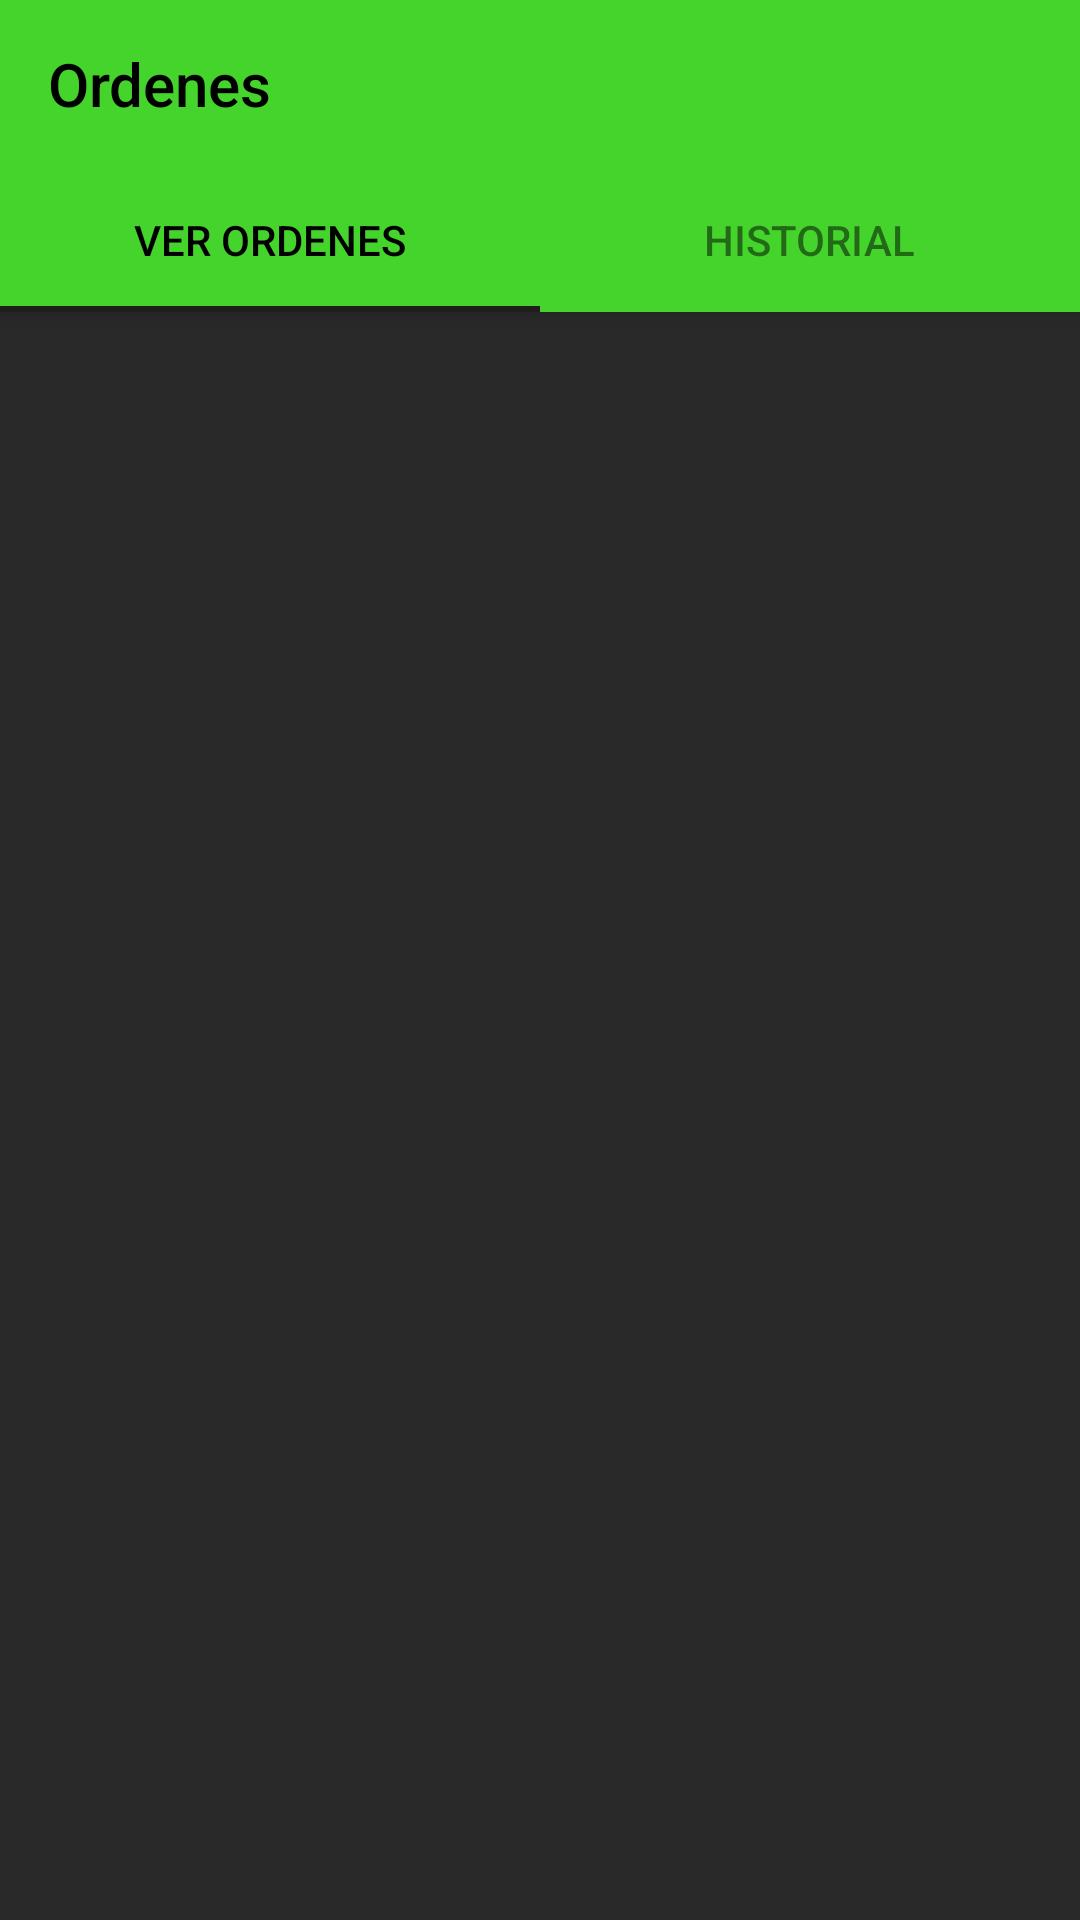

Layout XML and referenced resources for this Android screen:
<!-- AndroidManifest.xml: application theme AppTheme -->
<!-- res/layout/activity_ver_ordenes_personal.xml -->
<?xml version="1.0" encoding="utf-8"?>
<androidx.coordinatorlayout.widget.CoordinatorLayout xmlns:android="http://schemas.android.com/apk/res/android"
    xmlns:app="http://schemas.android.com/apk/res-auto"
    xmlns:tools="http://schemas.android.com/tools"
    android:id="@+id/main_content"
    android:layout_width="match_parent"
    android:layout_height="match_parent"
    android:fitsSystemWindows="true"
    tools:context="com.kendito.ote.Personal_Organizador.VerOrdenesPersonal">

    <com.google.android.material.appbar.AppBarLayout
        android:id="@+id/appbar"
        android:layout_width="match_parent"
        android:layout_height="wrap_content"
        android:paddingTop="@dimen/appbar_padding_top"
        android:theme="@style/AppTheme.AppBarOverlay"
        >

        <androidx.appcompat.widget.Toolbar
            android:id="@+id/toolbar"
            android:layout_width="match_parent"
            android:layout_height="?attr/actionBarSize"
            android:layout_weight="1"
            android:background="?attr/colorPrimary"
            app:popupTheme="@style/AppTheme.PopupOverlay"
            app:title="Ordenes"
            app:titleTextColor="@color/negro">

        </androidx.appcompat.widget.Toolbar>

        <com.google.android.material.tabs.TabLayout
            android:id="@+id/tabs"
            android:layout_width="match_parent"
            android:layout_height="wrap_content"
            app:tabTextColor="@color/search_layover_bg"
            app:tabIndicatorColor="@color/foreground_material_dark_2"
            app:tabSelectedTextColor="@color/negro">

            <com.google.android.material.tabs.TabItem
                android:id="@+id/tabItem"
                android:layout_width="wrap_content"
                android:layout_height="wrap_content"
                android:text="Ver ordenes" />

            <com.google.android.material.tabs.TabItem
                android:id="@+id/tabItem2"
                android:layout_width="wrap_content"
                android:layout_height="wrap_content"
                android:text="Historial" />



        </com.google.android.material.tabs.TabLayout>
    </com.google.android.material.appbar.AppBarLayout>

    <androidx.viewpager.widget.ViewPager
        android:id="@+id/container"
        android:layout_width="match_parent"
        android:layout_height="match_parent"
        app:layout_behavior="@string/appbar_scrolling_view_behavior" />


</androidx.coordinatorlayout.widget.CoordinatorLayout>
<!-- resources referenced by this layout -->
<resources>
  <color name="foreground_material_dark_2">#201d1d</color>
  <color name="negro">#000000</color>
  <color name="search_layover_bg">#80000000</color>
  <style name="AppTheme.AppBarOverlay" parent="ThemeOverlay.AppCompat.Dark.ActionBar" />
  <style name="AppTheme.PopupOverlay" parent="ThemeOverlay.AppCompat.Light" />
  <style name="AppTheme" parent="Theme.AppCompat.Light.DarkActionBar">
          
          <item name="colorPrimary">@color/colorAccent</item>
          <item name="colorAccent">@color/colorAccent</item>
          <item name="android:colorBackground">@color/background_material_light</item>
          <item name="android:colorForeground">@color/foreground_material_light</item>
          <item name="android:textColorPrimary">@android:color/black</item>
          <item name="android:textColorPrimaryInverse">@color/colorAccent</item>
          <item name="android:windowBackground">?android:attr/colorBackground</item>
          <item name="android:textColorSecondary">@color/colorAccent</item>
  
      </style>
  <color name="colorAccent">#44d42c</color>
  <color name="background_material_light">#292929</color>
  <color name="foreground_material_light">#e5dddd</color>
</resources>
